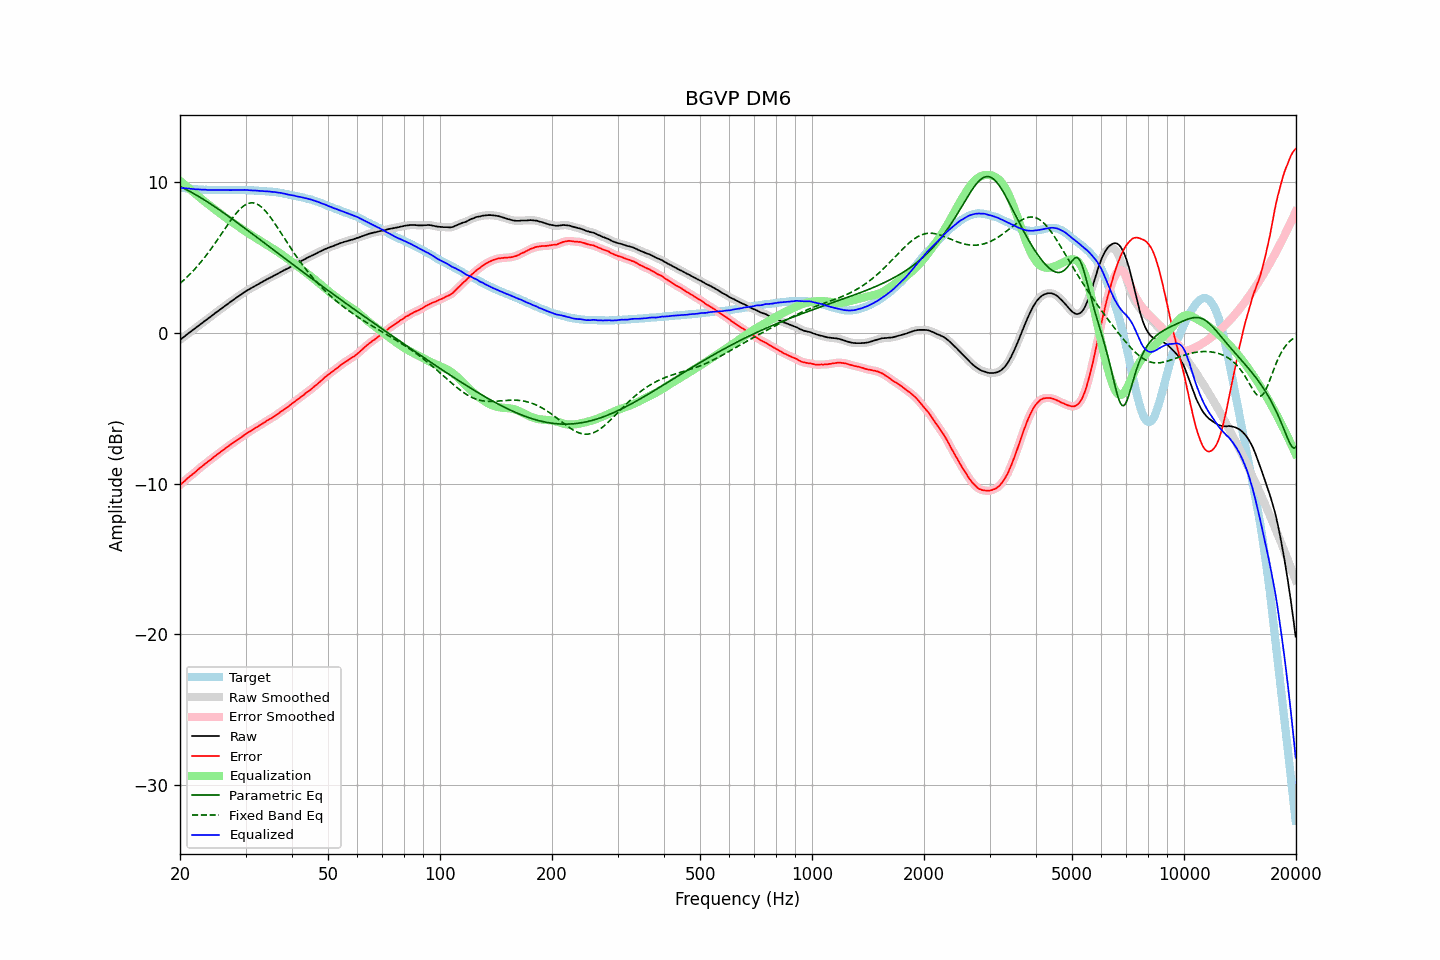

Data behind this chart, as committed beside it:
frequency, raw, error, smoothed, error_smoothed, equalization, parametric_eq, fixed_band_eq, equalized_raw, equalized_smoothed, target
20.00, -0.46, -10.09, -0.46, -10.09, 10.08, 9.70, 3.28, 9.62, 9.62, 9.62
20.20, -0.38, -10.00, -0.38, -10.00, 9.99, 9.65, 3.37, 9.61, 9.61, 9.61
20.40, -0.30, -9.90, -0.30, -9.90, 9.90, 9.60, 3.47, 9.60, 9.60, 9.60
20.61, -0.22, -9.82, -0.22, -9.81, 9.81, 9.55, 3.56, 9.59, 9.59, 9.59
20.81, -0.13, -9.70, -0.14, -9.71, 9.72, 9.50, 3.66, 9.59, 9.58, 9.57
21.02, -0.05, -9.62, -0.05, -9.62, 9.63, 9.44, 3.76, 9.57, 9.57, 9.56
21.23, 0.03, -9.53, 0.03, -9.53, 9.54, 9.38, 3.87, 9.56, 9.57, 9.55
21.44, 0.11, -9.45, 0.11, -9.45, 9.45, 9.33, 3.98, 9.55, 9.55, 9.56
21.66, 0.19, -9.36, 0.18, -9.36, 9.36, 9.27, 4.09, 9.54, 9.54, 9.54
21.87, 0.26, -9.28, 0.26, -9.28, 9.27, 9.21, 4.21, 9.53, 9.53, 9.54
22.09, 0.34, -9.18, 0.34, -9.18, 9.18, 9.15, 4.32, 9.52, 9.52, 9.52
22.31, 0.43, -9.08, 0.42, -9.09, 9.09, 9.08, 4.44, 9.52, 9.51, 9.51
22.54, 0.51, -9.00, 0.51, -9.00, 9.00, 9.02, 4.57, 9.51, 9.51, 9.50
22.76, 0.59, -8.91, 0.59, -8.91, 8.91, 8.95, 4.69, 9.50, 9.50, 9.50
22.99, 0.68, -8.82, 0.68, -8.82, 8.82, 8.89, 4.83, 9.50, 9.50, 9.49
23.22, 0.76, -8.73, 0.76, -8.73, 8.74, 8.82, 4.96, 9.50, 9.49, 9.48
23.45, 0.84, -8.65, 0.84, -8.65, 8.65, 8.76, 5.09, 9.49, 9.49, 9.49
23.69, 0.91, -8.58, 0.91, -8.57, 8.57, 8.69, 5.23, 9.48, 9.48, 9.48
23.92, 0.99, -8.48, 0.99, -8.49, 8.49, 8.62, 5.38, 9.48, 9.47, 9.47
24.16, 1.07, -8.41, 1.07, -8.41, 8.40, 8.55, 5.52, 9.47, 9.47, 9.48
24.40, 1.15, -8.33, 1.15, -8.33, 8.32, 8.48, 5.67, 9.47, 9.47, 9.48
24.65, 1.24, -8.24, 1.24, -8.24, 8.24, 8.41, 5.82, 9.48, 9.48, 9.47
24.89, 1.32, -8.15, 1.32, -8.15, 8.16, 8.34, 5.97, 9.48, 9.48, 9.47
25.14, 1.40, -8.06, 1.40, -8.07, 8.08, 8.26, 6.13, 9.48, 9.47, 9.46
25.39, 1.47, -7.99, 1.47, -7.99, 7.99, 8.19, 6.28, 9.46, 9.47, 9.46
25.65, 1.55, -7.92, 1.55, -7.91, 7.91, 8.12, 6.44, 9.46, 9.46, 9.46
25.91, 1.63, -7.84, 1.63, -7.84, 7.83, 8.04, 6.60, 9.46, 9.46, 9.46
26.16, 1.71, -7.76, 1.71, -7.76, 7.75, 7.97, 6.75, 9.46, 9.46, 9.47
26.43, 1.79, -7.68, 1.79, -7.68, 7.68, 7.89, 6.91, 9.46, 9.46, 9.46
26.69, 1.87, -7.60, 1.87, -7.60, 7.60, 7.82, 7.07, 9.47, 9.47, 9.46
26.96, 1.95, -7.52, 1.94, -7.52, 7.52, 7.74, 7.22, 9.47, 9.46, 9.46
27.23, 2.02, -7.45, 2.02, -7.44, 7.44, 7.66, 7.37, 9.46, 9.47, 9.46
27.50, 2.10, -7.37, 2.10, -7.37, 7.37, 7.59, 7.52, 9.47, 9.47, 9.46
27.77, 2.18, -7.29, 2.17, -7.29, 7.29, 7.51, 7.66, 9.47, 9.47, 9.47
28.05, 2.25, -7.21, 2.25, -7.22, 7.22, 7.43, 7.80, 9.47, 9.47, 9.46
28.33, 2.33, -7.14, 2.32, -7.15, 7.15, 7.36, 7.93, 9.48, 9.47, 9.47
28.62, 2.40, -7.08, 2.40, -7.08, 7.07, 7.28, 8.06, 9.47, 9.47, 9.47
28.90, 2.47, -7.01, 2.47, -7.01, 7.00, 7.20, 8.17, 9.47, 9.47, 9.48
29.19, 2.55, -6.93, 2.55, -6.93, 6.93, 7.12, 8.27, 9.47, 9.47, 9.48
29.48, 2.62, -6.85, 2.62, -6.86, 6.85, 7.04, 8.37, 9.47, 9.48, 9.47
29.78, 2.70, -6.78, 2.70, -6.78, 6.78, 6.96, 8.44, 9.48, 9.48, 9.47
30.08, 2.77, -6.71, 2.76, -6.70, 6.71, 6.88, 8.51, 9.48, 9.47, 9.47
30.38, 2.83, -6.63, 2.83, -6.63, 6.64, 6.80, 8.56, 9.47, 9.47, 9.45
30.68, 2.89, -6.57, 2.89, -6.57, 6.57, 6.72, 8.60, 9.46, 9.46, 9.45
30.99, 2.95, -6.51, 2.95, -6.51, 6.50, 6.64, 8.62, 9.45, 9.45, 9.45
31.30, 3.01, -6.45, 3.01, -6.44, 6.43, 6.56, 8.62, 9.44, 9.44, 9.45
31.61, 3.07, -6.38, 3.07, -6.37, 6.37, 6.48, 8.61, 9.44, 9.44, 9.44
31.93, 3.14, -6.29, 3.13, -6.30, 6.30, 6.40, 8.58, 9.44, 9.43, 9.42
32.24, 3.19, -6.24, 3.19, -6.23, 6.24, 6.32, 8.53, 9.43, 9.43, 9.43
32.57, 3.25, -6.17, 3.25, -6.17, 6.17, 6.24, 8.47, 9.42, 9.42, 9.41
32.89, 3.31, -6.10, 3.31, -6.11, 6.10, 6.16, 8.40, 9.41, 9.41, 9.41
33.22, 3.37, -6.03, 3.37, -6.04, 6.03, 6.08, 8.31, 9.40, 9.40, 9.40
33.55, 3.43, -5.97, 3.43, -5.97, 5.97, 6.00, 8.21, 9.40, 9.40, 9.40
33.89, 3.49, -5.91, 3.49, -5.90, 5.90, 5.92, 8.10, 9.39, 9.39, 9.39
34.23, 3.55, -5.83, 3.55, -5.83, 5.84, 5.84, 7.97, 9.39, 9.39, 9.37
34.57, 3.60, -5.78, 3.60, -5.77, 5.78, 5.76, 7.84, 9.37, 9.38, 9.37
34.92, 3.66, -5.70, 3.65, -5.71, 5.71, 5.68, 7.70, 9.37, 9.37, 9.35
35.27, 3.71, -5.67, 3.71, -5.65, 5.64, 5.60, 7.56, 9.35, 9.36, 9.37
35.62, 3.77, -5.58, 3.77, -5.58, 5.58, 5.52, 7.40, 9.34, 9.34, 9.34
35.97, 3.83, -5.51, 3.82, -5.52, 5.51, 5.44, 7.25, 9.34, 9.33, 9.34
... 635 more rows
